Dataset: processed (GitHub, imane-mbarek/projet_CV). Classes: drowning, normal.

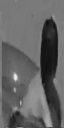
Label: drowning

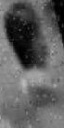
Label: drowning

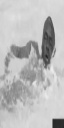
Label: normal

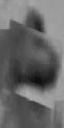
Label: normal

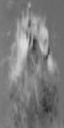
Label: drowning

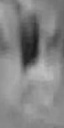
Label: normal
